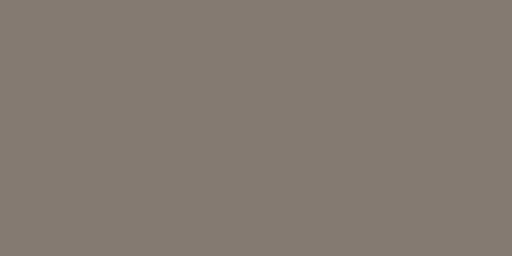
t = 0.00 s
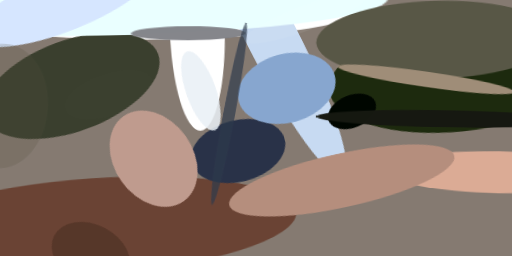
t = 2.99 s
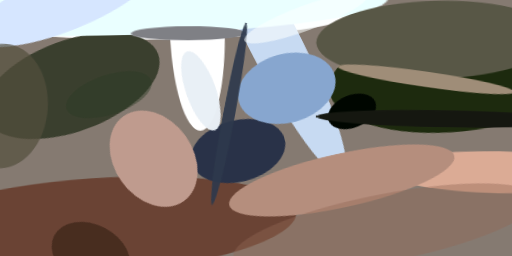
t = 3.12 s
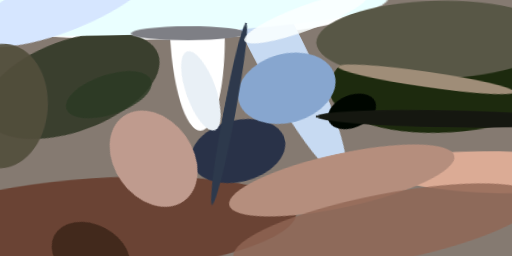
t = 3.24 s
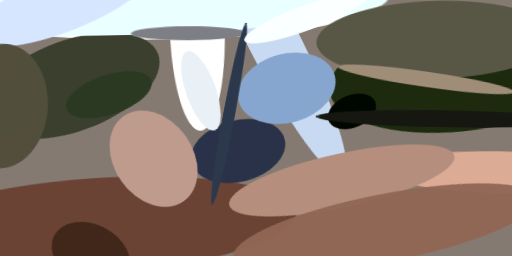
t = 3.37 s
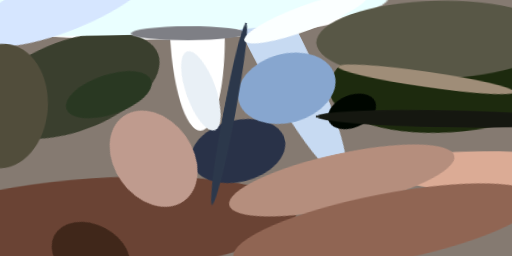
t = 3.49 s

The animated SVG that drew these frames (rendered in a browser with its animation timeline set to each time). Animation: 1 CSS @keyframes rule; one cycle of 3.49 s.

<svg xmlns="http://www.w3.org/2000/svg" viewBox="0 0 400 200"><style>@keyframes fadeIn{from{opacity: 0}to{opacity: 1}}g.animated&gt;*{opacity: 0;animation: fadeIn .5s forwards}</style><path fill="#857a71" d="M0 0h400v200H0z"/><g class="animated"><ellipse fill="#fff" rx="1" ry="1" transform="matrix(.00513 30.03455 -183.19642 .03127 112 1)" style="animation-delay:0s"/><ellipse fill="#1d2a0e" rx="1" ry="1" transform="rotate(-96 206 -131) scale(42.56184 101.18701)" style="animation-delay:.19s"/><ellipse fill="#fff" rx="1" ry="1" transform="matrix(-21.4824 .70257 -2.65367 -81.14061 154 21)" style="animation-delay:.38s"/><ellipse fill="#3a3f2e" rx="1" ry="1" transform="matrix(67.57589 -24.77418 12.27725 33.48834 56 67)" style="animation-delay:.56s"/><ellipse fill="#c7daf2" rx="1" ry="1" transform="matrix(17.80029 -9.09418 55.95982 109.53164 212 28)" style="animation-delay:.75s"/><ellipse fill="#6a4334" rx="1" ry="1" transform="matrix(2.6261 37.55505 -158.47448 11.08162 73 177)" style="animation-delay:.93s"/><ellipse fill="#eaffff" rx="1" ry="1" transform="matrix(242.26339 -2.42442 .27143 27.12327 61 1)" style="animation-delay:1.1s"/><ellipse fill="#293248" rx="1" ry="1" transform="matrix(-5.91403 -23.37203 36.39042 -9.2082 186 118)" style="animation-delay:1.28s"/><ellipse fill="#dbab95" rx="1" ry="1" transform="rotate(1 -7511 22413) scale(90.15922 16.36773)" style="animation-delay:1.45s"/><ellipse fill="#bf9b8e" rx="1" ry="1" transform="matrix(23.58714 33.14905 -24.97579 17.77147 120 124)" style="animation-delay:1.61s"/><ellipse fill="#000600" rx="1" ry="1" transform="matrix(18.22201 -7.4793 4.80912 11.71659 275 87)" style="animation-delay:1.76s"/><ellipse fill="#87a6cf" rx="1" ry="1" transform="matrix(-37.467 10.20463 -7.09961 -26.06671 224 69)" style="animation-delay:1.91s"/><ellipse fill="#585746" rx="1" ry="1" transform="matrix(.79664 30.36409 -93.87432 2.4629 341 31)" style="animation-delay:2.05s"/><ellipse fill="#d6e6ff" rx="1" ry="1" transform="matrix(-71.3919 28.69936 -8.5552 -21.28173 51 1)" style="animation-delay:2.19s"/><ellipse fill="#9f8d78" rx="1" ry="1" transform="matrix(-.86303 5.98902 -69.1336 -9.9623 333 62)" style="animation-delay:2.31s"/><ellipse fill="#b58e7d" rx="1" ry="1" transform="matrix(-4.48868 -20.5609 87.91762 -19.19345 267 141)" style="animation-delay:2.43s"/><ellipse fill="#151710" rx="1" ry="1" transform="rotate(91 128 217) scale(6.71353 100.28903)" style="animation-delay:2.53s"/><ellipse fill="#7e7f85" rx="1" ry="1" transform="matrix(-44.80729 .17988 -.02194 -5.4643 147 26)" style="animation-delay:2.63s"/><ellipse fill="#e9f0f6" rx="1" ry="1" transform="matrix(10.93828 30.76414 -11.00746 3.91374 157 71)" style="animation-delay:2.71s"/><ellipse fill="#2c384b" rx="1" ry="1" transform="matrix(-13.32684 71.10274 -4.62402 -.86668 179 89)" style="animation-delay:2.79s"/><ellipse fill="#40271a" rx="1" ry="1" transform="matrix(-10.9097 20.95223 -28.62962 -14.90727 71 199)" style="animation-delay:2.85s"/><ellipse fill="#514d3b" rx="1" ry="1" transform="rotate(94 -38 42) scale(48.71307 36.14742)" style="animation-delay:2.91s"/><ellipse fill="#fbffff" rx="1" ry="1" transform="matrix(-3.37905 -9.15817 48.06053 -17.73267 239 14)" style="animation-delay:2.95s"/><ellipse fill="#293822" rx="1" ry="1" transform="matrix(33.19156 -11.10574 4.92657 14.72397 85 74)" style="animation-delay:2.98s"/><ellipse fill="#906553" rx="1" ry="1" transform="matrix(-5.051 -25.98517 118.73517 -23.07978 301 178)" style="animation-delay:2.99s"/></g></svg>
